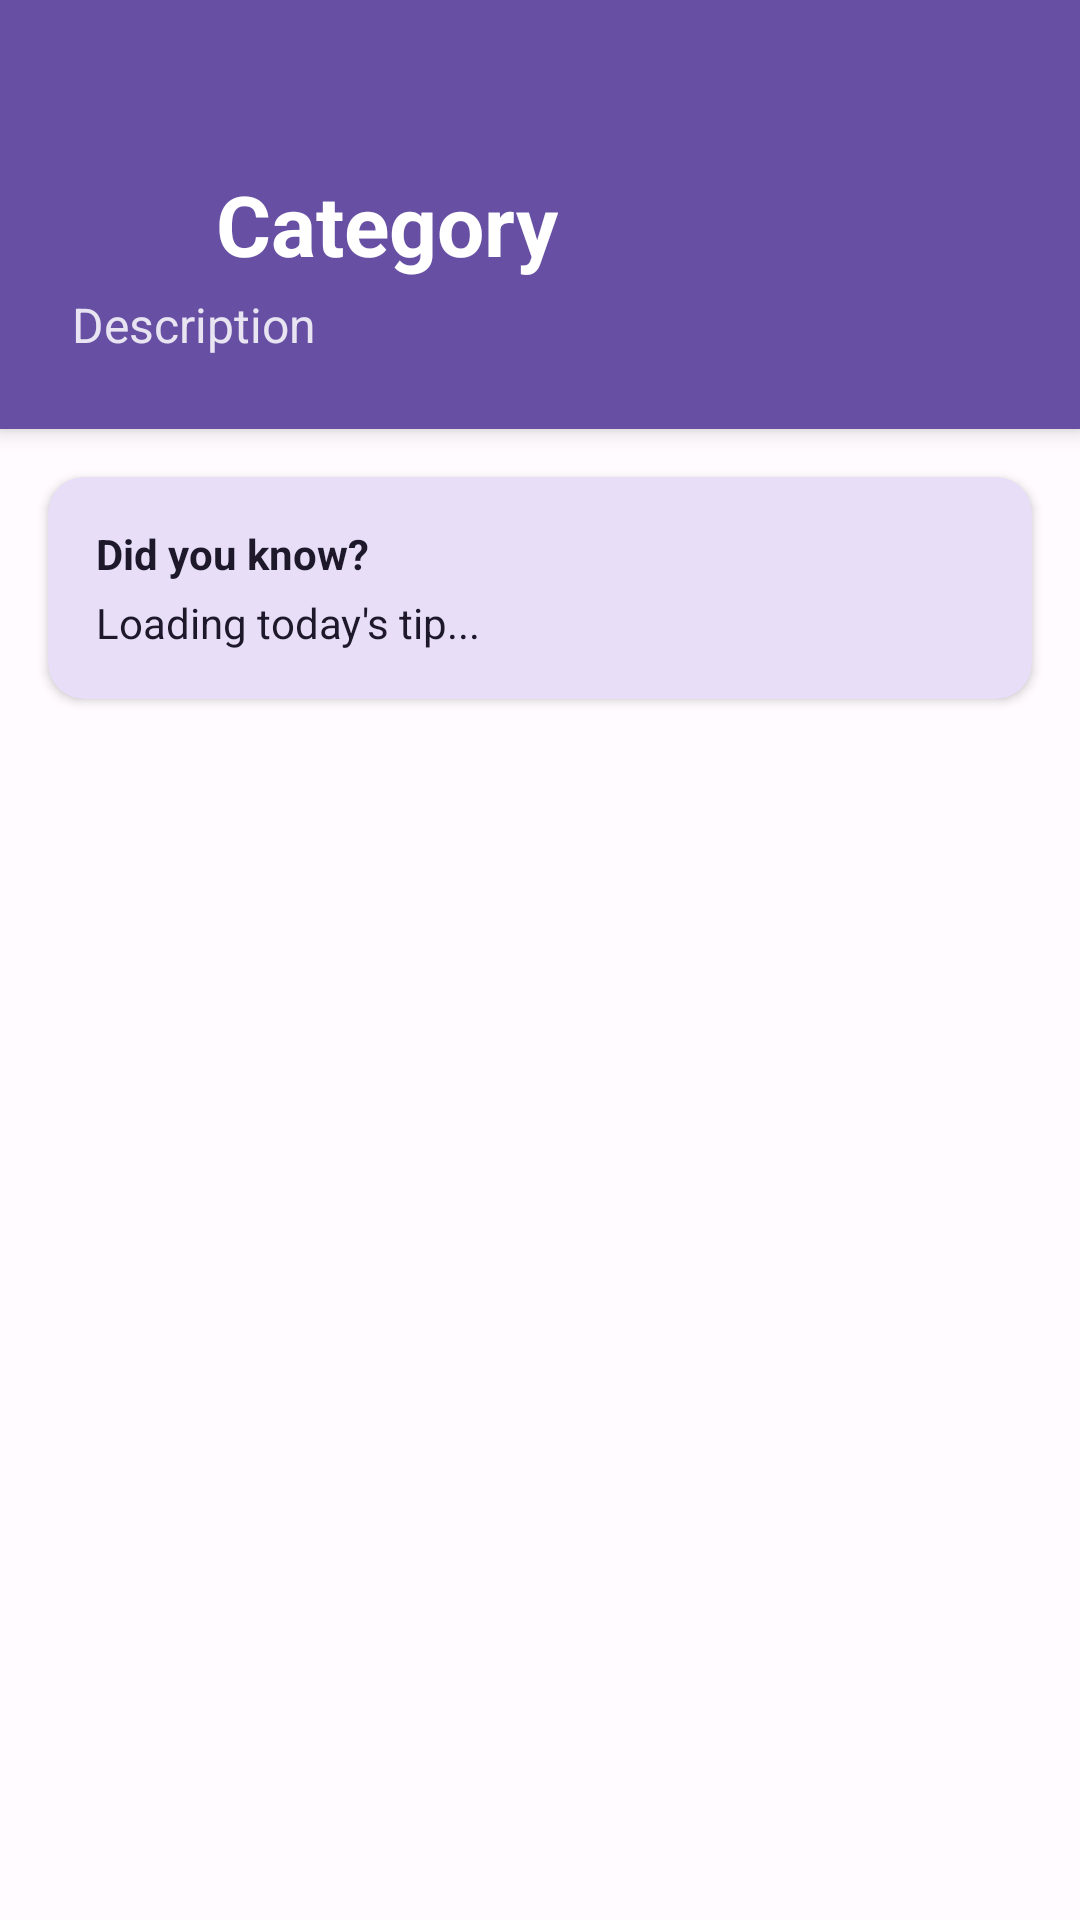

The Android layout XML behind this screen, and the referenced resources:
<!-- AndroidManifest.xml: activity theme Theme.CMP2004TermProject.NoActionBar -->
<!-- res/layout/activity_category_detail.xml -->
<?xml version="1.0" encoding="utf-8"?>
<LinearLayout xmlns:android="http://schemas.android.com/apk/res/android"
    xmlns:app="http://schemas.android.com/apk/res-auto"
    android:layout_width="match_parent"
    android:layout_height="match_parent"
    android:orientation="vertical"
    android:background="@color/md_theme_light_background">

    <LinearLayout
        android:layout_width="match_parent"
        android:layout_height="wrap_content"
        android:orientation="vertical"
        android:paddingStart="24dp"
        android:paddingEnd="24dp"
        android:paddingBottom="24dp"
        android:paddingTop="56dp"
        android:background="@color/md_theme_light_primary"
        android:elevation="4dp">

        <LinearLayout
            android:layout_width="match_parent"
            android:layout_height="wrap_content"
            android:orientation="horizontal"
            android:gravity="center_vertical">
            
            <ImageView
                android:id="@+id/btnBack"
                android:layout_width="32dp"
                android:layout_height="32dp"
                android:src="@drawable/ic_back"
                app:tint="@color/md_theme_light_onPrimary"
                android:background="?attr/selectableItemBackgroundBorderless"
                android:layout_marginEnd="16dp"
                android:clickable="true"
                android:focusable="true"
                android:contentDescription="Back" />

            <TextView
                android:id="@+id/tvCategoryName"
                android:layout_width="wrap_content"
                android:layout_height="wrap_content"
                android:text="Category"
                android:textSize="28sp"
                android:textStyle="bold"
                android:textColor="@color/md_theme_light_onPrimary" />
        </LinearLayout>

        <TextView
            android:id="@+id/tvCategoryDesc"
            android:layout_width="wrap_content"
            android:layout_height="wrap_content"
            android:text="Description"
            android:textSize="16sp"
            android:textColor="@color/md_theme_light_onPrimary"
            android:alpha="0.85"
            android:layout_marginTop="4dp" />
    </LinearLayout>

    <androidx.cardview.widget.CardView
        android:id="@+id/cvTipOfTheDay"
        android:layout_width="match_parent"
        android:layout_height="wrap_content"
        android:layout_margin="16dp"
        app:cardCornerRadius="12dp"
        app:cardElevation="2dp"
        app:cardBackgroundColor="@color/md_theme_light_secondaryContainer">
        
        <LinearLayout
            android:layout_width="match_parent"
            android:layout_height="wrap_content"
            android:orientation="vertical"
            android:padding="16dp">
            
            <TextView
                android:layout_width="wrap_content"
                android:layout_height="wrap_content"
                android:text="Did you know?"
                android:textStyle="bold"
                android:textSize="14sp"
                android:textColor="@color/md_theme_light_onSecondaryContainer" />
                
            <TextView
                android:id="@+id/tvTipText"
                android:layout_width="match_parent"
                android:layout_height="wrap_content"
                android:text="Loading today's tip..."
                android:textSize="14sp"
                android:layout_marginTop="4dp"
                android:textColor="@color/md_theme_light_onSecondaryContainer" />
        </LinearLayout>
    </androidx.cardview.widget.CardView>

    <androidx.recyclerview.widget.RecyclerView
        android:id="@+id/recyclerView"
        android:layout_width="match_parent"
        android:layout_height="match_parent"
        android:paddingHorizontal="16dp"
        android:paddingBottom="16dp"
        android:clipToPadding="false"
        android:layoutAnimation="@anim/layout_animation_fall_down" />

</LinearLayout>
<!-- resources referenced by this layout -->
<resources>
  <color name="md_theme_light_background">#FFFBFE</color>
  <color name="md_theme_light_onPrimary">#FFFFFF</color>
  <color name="md_theme_light_onSecondaryContainer">#1D192B</color>
  <color name="md_theme_light_primary">#6750A4</color>
  <color name="md_theme_light_secondaryContainer">#E8DEF8</color>
  <style name="Theme.CMP2004TermProject.NoActionBar" parent="Theme.CMP2004TermProject">
          <item name="windowActionBar">false</item>
          <item name="windowNoTitle">true</item>
          <item name="android:windowEnterAnimation">@anim/slide_in_right</item>
          <item name="android:windowExitAnimation">@anim/slide_out_left</item>
      </style>
  <style name="Theme.CMP2004TermProject" parent="Theme.Material3.DayNight">
          
          <item name="colorPrimary">@color/md_theme_light_primary</item>
          <item name="colorOnPrimary">@color/md_theme_light_onPrimary</item>
          <item name="colorPrimaryContainer">@color/md_theme_light_primaryContainer</item>
          <item name="colorOnPrimaryContainer">@color/md_theme_light_onPrimaryContainer</item>
          
          <item name="colorSecondary">@color/md_theme_light_secondary</item>
          <item name="colorOnSecondary">@color/md_theme_light_onSecondary</item>
          <item name="colorSecondaryContainer">@color/md_theme_light_secondaryContainer</item>
          <item name="colorOnSecondaryContainer">@color/md_theme_light_onSecondaryContainer</item>
          
          <item name="android:colorBackground">@color/md_theme_light_background</item>
          <item name="colorSurface">@color/md_theme_light_surface</item>
          <item name="colorOnSurface">@color/md_theme_light_onSurface</item>
          
          <item name="android:statusBarColor">@color/md_theme_light_primary</item>
          <item name="android:windowBackground">@color/md_theme_light_background</item>
      </style>
  <color name="md_theme_light_primaryContainer">#EADDFF</color>
  <color name="md_theme_light_onPrimaryContainer">#21005D</color>
  <color name="md_theme_light_secondary">#625B71</color>
  <color name="md_theme_light_onSecondary">#FFFFFF</color>
  <color name="md_theme_light_surface">#FFFBFE</color>
  <color name="md_theme_light_onSurface">#1C1B1F</color>
</resources>
